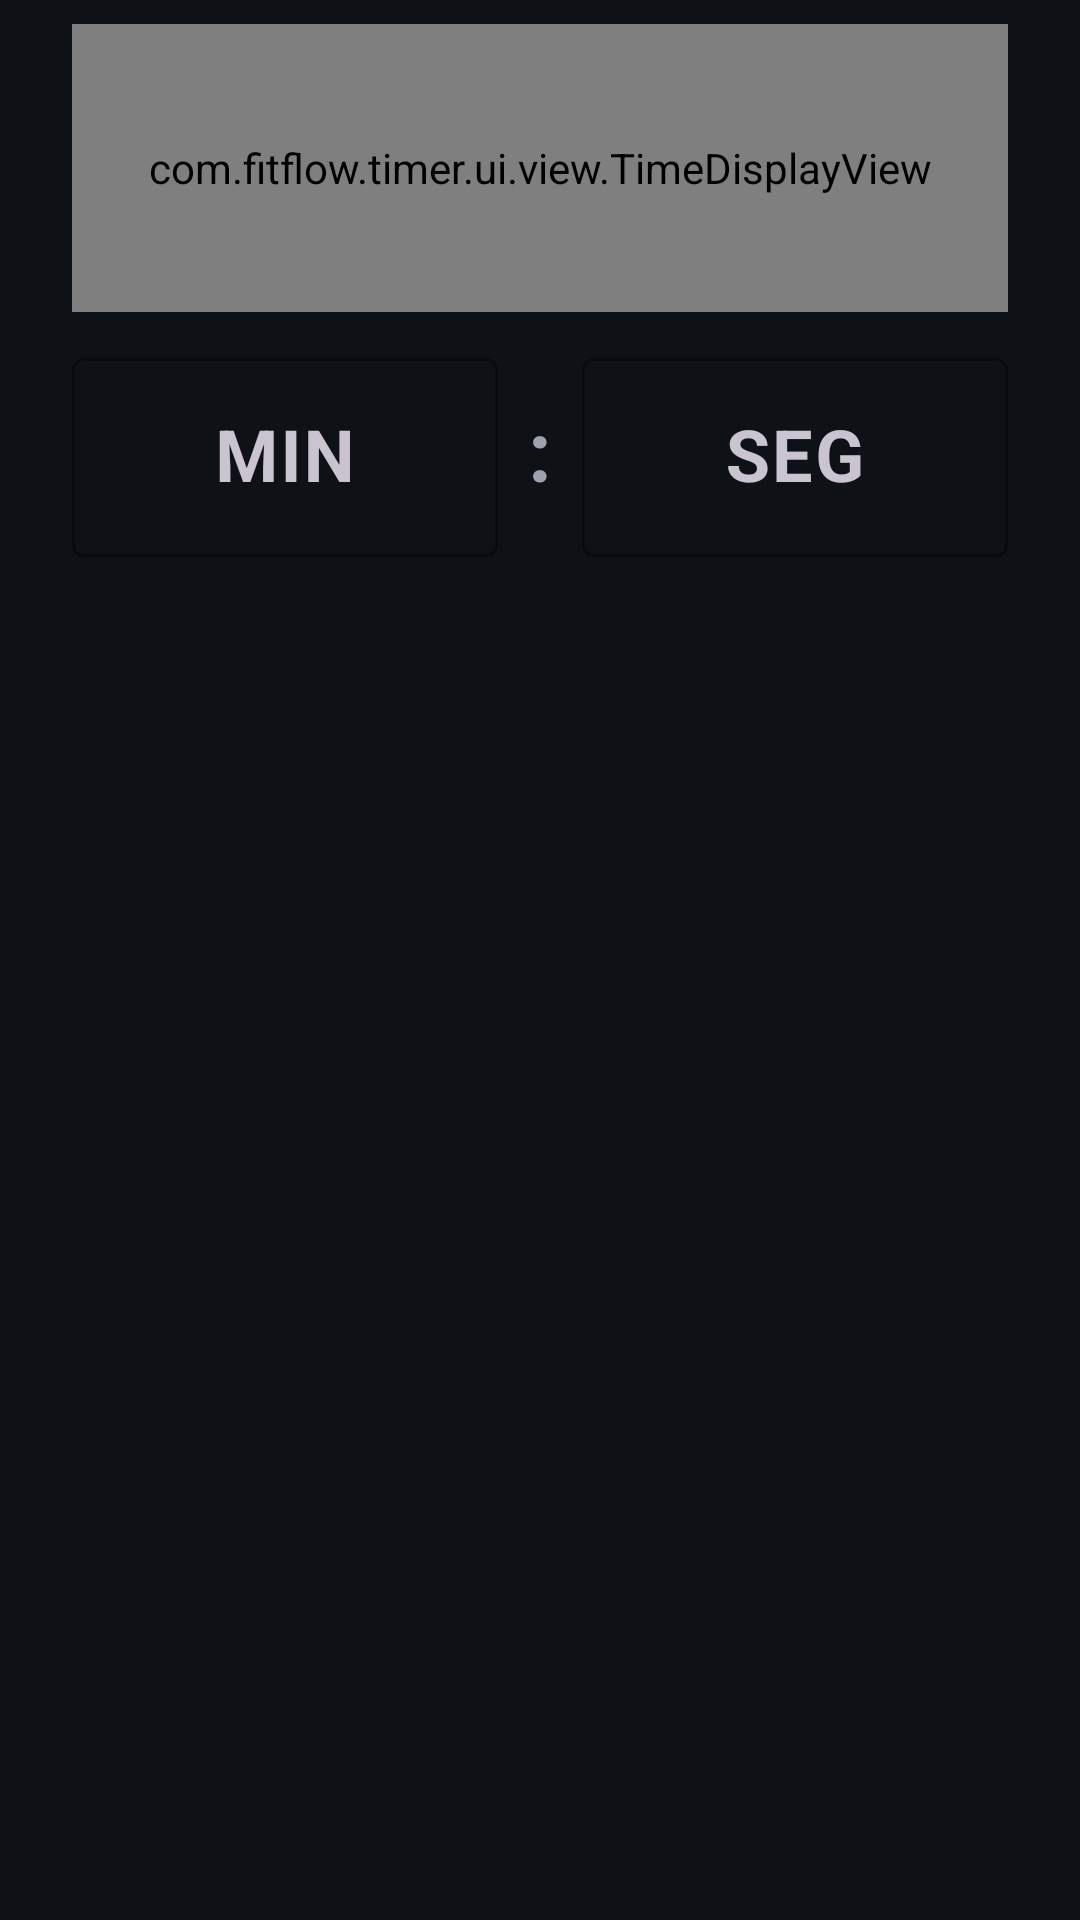

Produce the Android XML layout that renders to this screen, including the resource entries it uses.
<!-- AndroidManifest.xml: application theme Theme.FitFlow -->
<!-- res/layout/dialog_duration.xml -->
<?xml version="1.0" encoding="utf-8"?>
<LinearLayout xmlns:android="http://schemas.android.com/apk/res/android"
    xmlns:app="http://schemas.android.com/apk/res-auto"
    android:layout_width="match_parent"
    android:layout_height="wrap_content"
    android:orientation="vertical"
    android:paddingStart="24dp"
    android:paddingTop="4dp"
    android:paddingEnd="24dp"
    android:paddingBottom="4dp">

    <com.fitflow.timer.ui.view.TimeDisplayView
        android:id="@+id/durationPreview"
        android:layout_width="match_parent"
        android:layout_height="96dp"
        android:layout_marginTop="4dp" />

    <LinearLayout
        android:layout_width="match_parent"
        android:layout_height="wrap_content"
        android:layout_marginTop="10dp"
        android:gravity="center"
        android:orientation="horizontal">

        <com.google.android.material.textfield.TextInputLayout
            android:id="@+id/minutesLayout"
            style="@style/Widget.Material3.TextInputLayout.OutlinedBox"
            android:layout_width="0dp"
            android:layout_height="wrap_content"
            android:layout_weight="1"
            android:hint="@string/duration_minutes_label"
            app:boxStrokeColor="@color/brand"
            app:hintTextColor="@color/brand">

            <com.google.android.material.textfield.TextInputEditText
                android:id="@+id/minutesInput"
                android:layout_width="match_parent"
                android:layout_height="wrap_content"
                android:gravity="center"
                android:imeOptions="actionNext"
                android:inputType="number"
                android:maxLength="2"
                android:selectAllOnFocus="true"
                android:singleLine="true"
                android:textColor="@color/text_primary"
                android:textSize="24sp"
                android:textStyle="bold" />
        </com.google.android.material.textfield.TextInputLayout>

        <TextView
            android:layout_width="wrap_content"
            android:layout_height="wrap_content"
            android:layout_marginHorizontal="10dp"
            android:gravity="center"
            android:text=":"
            android:textColor="@color/text_secondary"
            android:textSize="28sp"
            android:textStyle="bold" />

        <com.google.android.material.textfield.TextInputLayout
            android:id="@+id/secondsLayout"
            style="@style/Widget.Material3.TextInputLayout.OutlinedBox"
            android:layout_width="0dp"
            android:layout_height="wrap_content"
            android:layout_weight="1"
            android:hint="@string/duration_seconds_label"
            app:boxStrokeColor="@color/brand"
            app:hintTextColor="@color/brand">

            <com.google.android.material.textfield.TextInputEditText
                android:id="@+id/secondsInput"
                android:layout_width="match_parent"
                android:layout_height="wrap_content"
                android:gravity="center"
                android:imeOptions="actionDone"
                android:inputType="number"
                android:maxLength="2"
                android:selectAllOnFocus="true"
                android:singleLine="true"
                android:textColor="@color/text_primary"
                android:textSize="24sp"
                android:textStyle="bold" />
        </com.google.android.material.textfield.TextInputLayout>
    </LinearLayout>

    <TextView
        android:id="@+id/durationRange"
        android:layout_width="match_parent"
        android:layout_height="wrap_content"
        android:layout_marginTop="8dp"
        android:gravity="center"
        android:textColor="@color/text_muted"
        android:textSize="12sp" />
</LinearLayout>
<!-- resources referenced by this layout -->
<resources>
  <color name="brand">#22C55E</color>
  <color name="text_primary">#F3F4F6</color>
  <color name="text_secondary">#9CA3AF</color>
  <string name="duration_minutes_label">MIN</string>
  <string name="duration_seconds_label">SEG</string>
  <style name="Theme.FitFlow" parent="Theme.Material3.Dark.NoActionBar">
          <item name="colorPrimary">@color/brand</item>
          <item name="colorOnPrimary">@color/background</item>
          <item name="colorSecondary">@color/brand</item>
          <item name="colorSurface">@color/surface</item>
          <item name="colorOnSurface">@color/text_primary</item>
          <item name="android:colorBackground">@color/background</item>
          <item name="android:statusBarColor">@color/background</item>
          <item name="android:navigationBarColor">@color/background</item>
      </style>
  <color name="background">#0E1116</color>
  <color name="surface">#161B22</color>
</resources>
